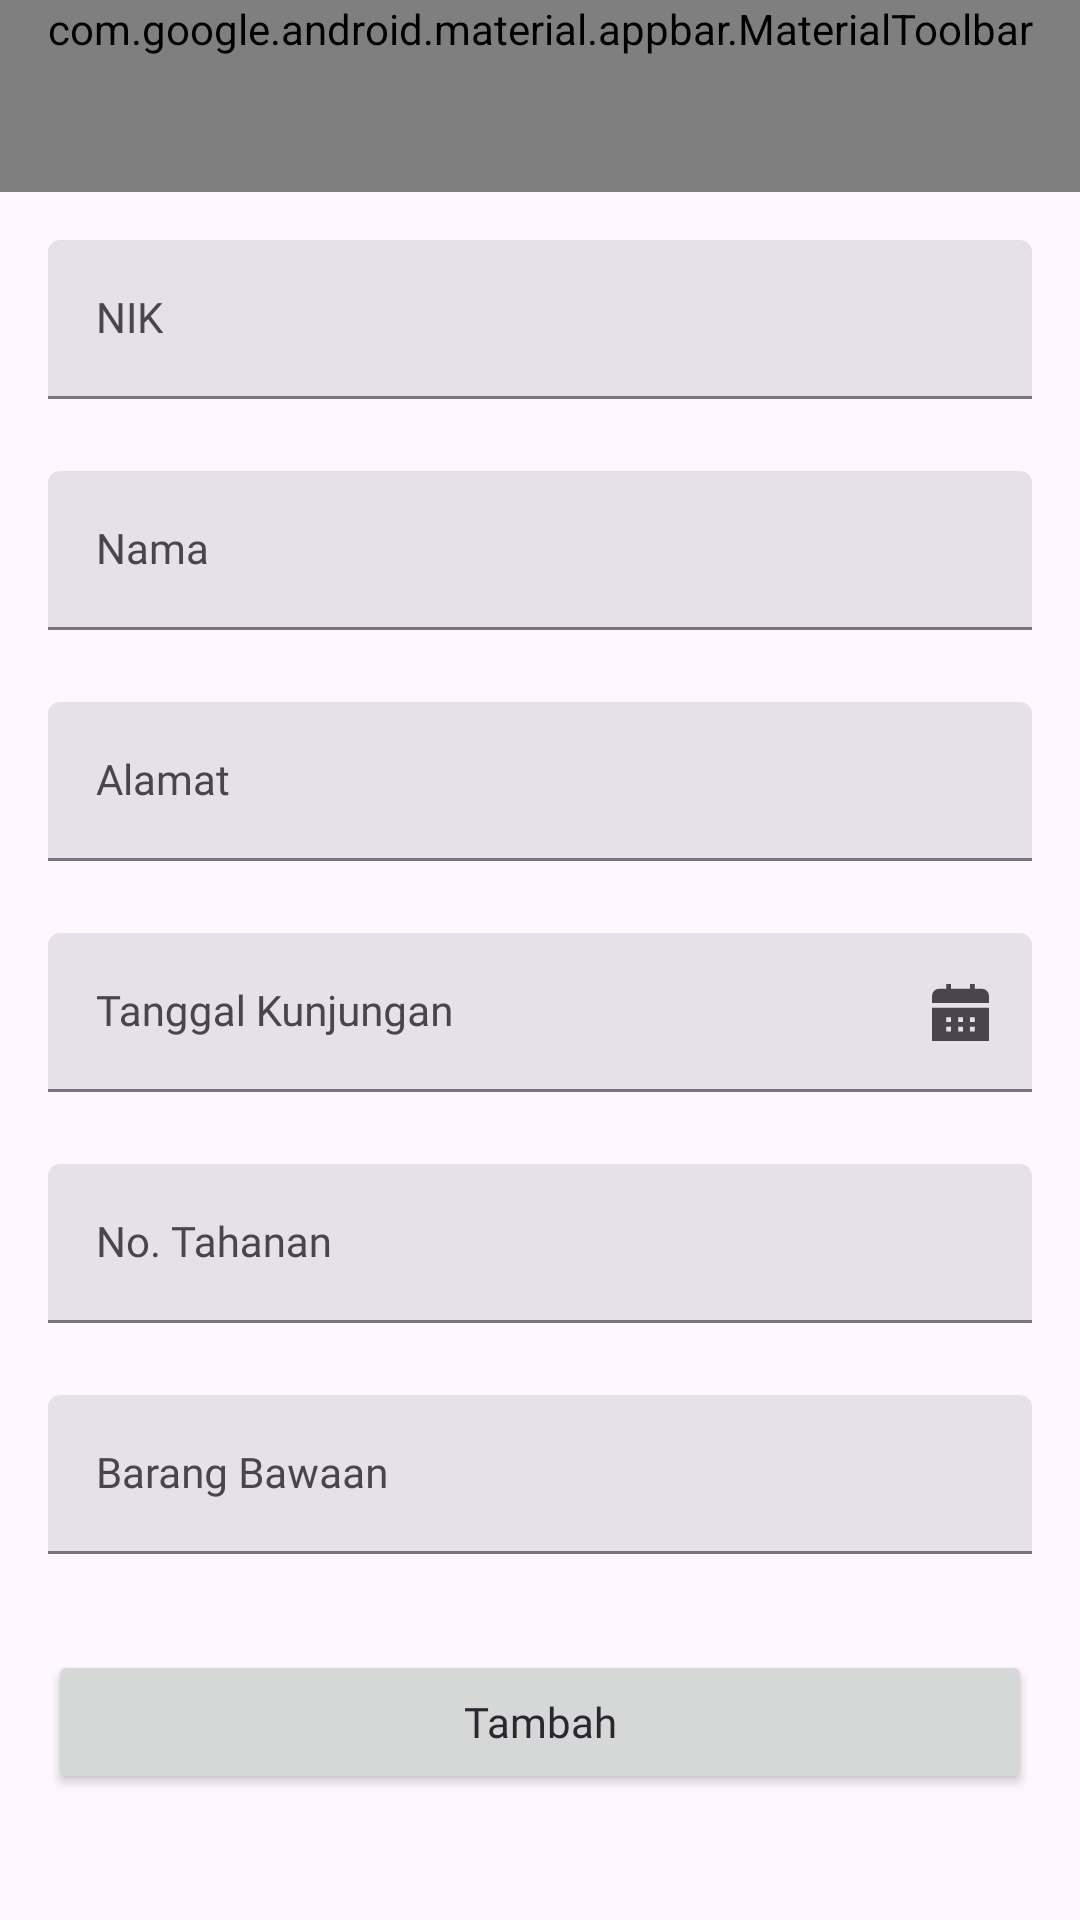

This screen was rendered from an Android layout file. Write that file and the resources it references.
<!-- AndroidManifest.xml: application theme Theme.MyAppKunjungan -->
<!-- res/layout/activity_add_edit_visitor.xml -->
<?xml version="1.0" encoding="utf-8"?>
<androidx.constraintlayout.widget.ConstraintLayout xmlns:android="http://schemas.android.com/apk/res/android"
    xmlns:app="http://schemas.android.com/apk/res-auto"
    xmlns:tools="http://schemas.android.com/tools"
    android:id="@+id/main"
    android:layout_width="match_parent"
    android:layout_height="match_parent"
    tools:context=".ui.addeditvisitor.AddEditVisitorActivity">

    <com.google.android.material.appbar.AppBarLayout
        android:id="@+id/appBarLayout"
        android:layout_width="match_parent"
        android:layout_height="wrap_content"
        app:layout_constraintEnd_toEndOf="parent"
        app:layout_constraintStart_toStartOf="parent"
        app:layout_constraintTop_toTopOf="parent">

        <com.google.android.material.appbar.MaterialToolbar
            android:id="@+id/topAppBar"
            android:layout_width="match_parent"
            android:layout_height="wrap_content"
            android:minHeight="?attr/actionBarSize"
            app:navigationIcon="@drawable/ic_back"
            app:title="add_edit_visitor"
            app:popupTheme="@style/Widget.App.PopupMenu"
            app:menu="@menu/add_edit_visitor_menu"
            app:titleTextAppearance="@style/TitleTextAppearance"/>

    </com.google.android.material.appbar.AppBarLayout>

    <androidx.core.widget.NestedScrollView
        android:layout_width="match_parent"
        android:layout_height="0dp"
        android:contentDescription="@string/content_description"
        android:fillViewport="true"
        app:layout_constraintBottom_toBottomOf="parent"
        app:layout_constraintEnd_toEndOf="parent"
        app:layout_constraintStart_toStartOf="parent"
        app:layout_constraintTop_toBottomOf="@+id/appBarLayout">

        <androidx.appcompat.widget.LinearLayoutCompat
            android:layout_width="match_parent"
            android:layout_height="match_parent"
            android:orientation="vertical"
            android:paddingHorizontal="16dp"
            android:paddingTop="16dp"
            android:paddingBottom="24dp">

            <com.google.android.material.textfield.TextInputLayout
                style="?attr/textInputFilledStyle"
                android:layout_width="match_parent"
                android:layout_height="wrap_content"
                android:hint="@string/nik">

                <com.google.android.material.textfield.TextInputEditText
                    android:id="@+id/editNik"
                    android:layout_width="match_parent"
                    android:layout_height="wrap_content"
                    android:inputType="number"
                    android:maxLength="16"
                    android:textAppearance="@style/TextView.CustomFontRegular"
                    android:textSize="14sp"
                    tools:ignore="TextContrastCheck,VisualLintTextFieldSize" />

            </com.google.android.material.textfield.TextInputLayout>

            <com.google.android.material.textfield.TextInputLayout
                style="?attr/textInputFilledStyle"
                android:layout_width="match_parent"
                android:layout_height="wrap_content"
                android:layout_marginTop="24dp"
                android:hint="@string/name">

                <com.google.android.material.textfield.TextInputEditText
                    android:id="@+id/editName"
                    android:layout_width="match_parent"
                    android:layout_height="wrap_content"
                    android:inputType="textPersonName"
                    android:textAppearance="@style/TextView.CustomFontRegular"
                    android:textSize="14sp"
                    tools:ignore="TextContrastCheck,VisualLintTextFieldSize" />

            </com.google.android.material.textfield.TextInputLayout>

            <com.google.android.material.textfield.TextInputLayout
                style="?attr/textInputFilledStyle"
                android:layout_width="match_parent"
                android:layout_height="wrap_content"
                android:layout_marginTop="24dp"
                android:hint="@string/address">

                <com.google.android.material.textfield.TextInputEditText
                    android:id="@+id/editAddress"
                    android:layout_width="match_parent"
                    android:layout_height="wrap_content"
                    android:inputType="text"
                    android:textAppearance="@style/TextView.CustomFontRegular"
                    android:textSize="14sp"
                    tools:ignore="TextContrastCheck,VisualLintTextFieldSize" />

            </com.google.android.material.textfield.TextInputLayout>

            <com.google.android.material.textfield.TextInputLayout
                style="?attr/textInputFilledStyle"
                android:id="@+id/containerDateVisited"
                android:layout_width="match_parent"
                android:layout_height="wrap_content"
                android:layout_marginTop="24dp"
                android:hint="@string/date_visited"
                app:endIconMode="custom"
                app:endIconDrawable="@drawable/ic_calendar">

                <com.google.android.material.textfield.TextInputEditText
                    android:id="@+id/editDateVisited"
                    android:layout_width="match_parent"
                    android:layout_height="wrap_content"
                    android:inputType="date"
                    android:focusable="false"
                    android:textAppearance="@style/TextView.CustomFontRegular"
                    android:textSize="14sp"
                    tools:ignore="TextContrastCheck,VisualLintTextFieldSize" />

            </com.google.android.material.textfield.TextInputLayout>

            <com.google.android.material.textfield.TextInputLayout
                style="?attr/textInputFilledStyle"
                android:layout_width="match_parent"
                android:layout_height="wrap_content"
                android:layout_marginTop="24dp"
                android:hint="No. Tahanan">

                <com.google.android.material.textfield.TextInputEditText
                    android:id="@+id/editPrisonerNo"
                    android:layout_width="match_parent"
                    android:layout_height="wrap_content"
                    android:inputType="text"
                    android:textAppearance="@style/TextView.CustomFontRegular"
                    android:textSize="14sp"
                    tools:ignore="TextContrastCheck,VisualLintTextFieldSize" />

            </com.google.android.material.textfield.TextInputLayout>


            <com.google.android.material.textfield.TextInputLayout
                style="?attr/textInputFilledStyle"
                android:layout_width="match_parent"
                android:layout_height="wrap_content"
                android:layout_marginTop="24dp"
                android:hint="Barang Bawaan">

                <com.google.android.material.textfield.TextInputEditText
                    android:id="@+id/editItems"
                    android:layout_width="match_parent"
                    android:layout_height="wrap_content"
                    android:inputType="text"
                    android:textAppearance="@style/TextView.CustomFontRegular"
                    android:textSize="14sp"
                    tools:ignore="TextContrastCheck,VisualLintTextFieldSize" />

            </com.google.android.material.textfield.TextInputLayout>

            <Button
                android:id="@+id/buttonAddEdit"
                android:layout_width="match_parent"
                android:layout_height="wrap_content"
                android:layout_marginTop="32dp"
                android:text="@string/add"
                android:textAppearance="@style/TextView.CustomFontMedium"
                android:textSize="14sp"
                tools:ignore="DuplicateSpeakableTextCheck,VisualLintButtonSize" />

        </androidx.appcompat.widget.LinearLayoutCompat>

    </androidx.core.widget.NestedScrollView>

</androidx.constraintlayout.widget.ConstraintLayout>
<!-- resources referenced by this layout -->
<resources>
  <!-- drawable ic_calendar (drawable) -->
  <vector xmlns:android="http://schemas.android.com/apk/res/android"  android:tint="?attr/colorControlNormal" android:height="19dp" android:viewportHeight="24" android:viewportWidth="24" android:width="19dp">
        
      <path android:fillColor="#FF000000" android:pathData="M24,10L24,24L0,24L0,10ZM24,8L24,5a3,3 0,0 0,-3 -3L18,2L18,0L16,0L16,2L8,2L8,0L6,0L6,2L3,2A3,3 0,0 0,0 5L0,8ZM18,14L16,14v2h2ZM13,14L11,14v2h2ZM8,14L6,14v2L8,16ZM18,18L16,18v2h2ZM13,18L11,18v2h2ZM8,18L6,18v2L8,20Z"/>
      
  </vector>
  <string name="add">Tambah</string>
  <string name="address">Alamat</string>
  <string name="content_description">Content Description</string>
  <string name="date_visited">Tanggal Kunjungan</string>
  <string name="name">Nama</string>
  <string name="nik">NIK</string>
  <style name="TextView.CustomFontMedium">
          <item name="android:fontFamily">@font/poppins_medium</item>
          <item name="android:textColor">@color/text_color</item>
      </style>
  <style name="TextView.CustomFontRegular">
          <item name="android:fontFamily">@font/poppins_regular</item>
          <item name="android:textColor">@color/text_color</item>
      </style>
  <style name="TitleTextAppearance">
          <item name="android:fontFamily">@font/poppins_bold</item>
          <item name="android:textSize">18sp</item>
          <item name="android:textColor">@color/text_color</item>
      </style>
  <style name="Widget.App.PopupMenu" parent="Widget.Material3.PopupMenu">
              <item name="android:fontFamily">@font/poppins_regular</item>
              <item name="android:textSize">14sp</item>
              <item name="popupMenuBackground">@drawable/bg_popup</item>
          </style>
  <style name="Theme.MyAppKunjungan" parent="Base.Theme.MyAppKunjungan" />
  <color name="text_color">#2B2730</color>
  <style name="Base.Theme.MyAppKunjungan" parent="Theme.Material3.DayNight.NoActionBar">
          
          
      </style>
</resources>
